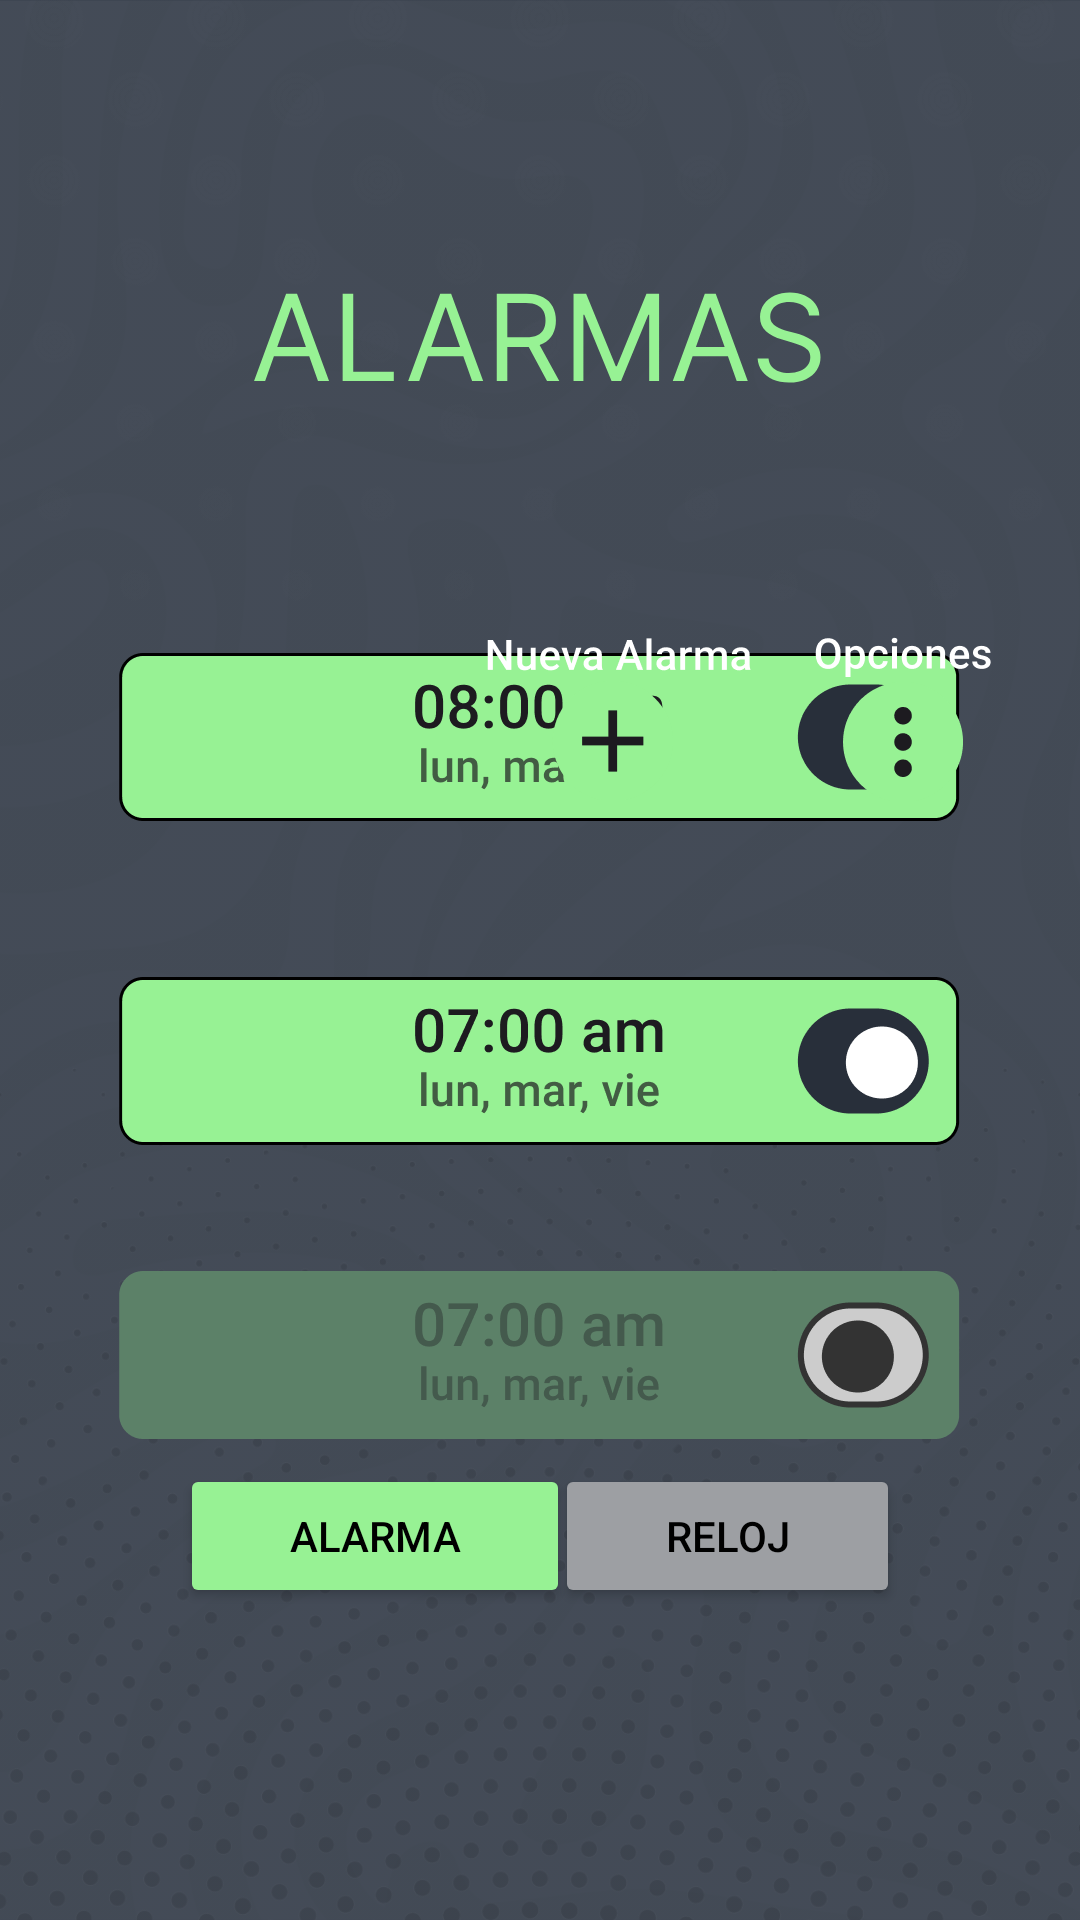

Here is an Android app screen rendered from its layout file. Give the layout XML and the strings, colors and styles it references.
<!-- AndroidManifest.xml: application theme Theme.AlarmaApp -->
<!-- res/layout/activity_main.xml -->
<?xml version="1.0" encoding="utf-8"?>
<androidx.constraintlayout.widget.ConstraintLayout xmlns:android="http://schemas.android.com/apk/res/android"
    xmlns:app="http://schemas.android.com/apk/res-auto"
    xmlns:tools="http://schemas.android.com/tools"
    android:id="@+id/volver"
    android:layout_width="match_parent"
    android:layout_height="match_parent"
    android:background="#3C4450"
    android:contentDescription="@string/constraint"
    tools:context=".MainActivity">

    <ImageView
        android:id="@+id/textura1"
        android:layout_width="0dp"
        android:layout_height="0dp"
        android:alpha="0.04"
        android:scaleType="centerCrop"
        android:visibility="visible"
        app:layout_constraintBottom_toBottomOf="parent"
        app:layout_constraintEnd_toEndOf="parent"
        app:layout_constraintHorizontal_bias="1.0"
        app:layout_constraintStart_toStartOf="parent"
        app:layout_constraintTop_toTopOf="parent"
        app:layout_constraintVertical_bias="0.431"
        app:srcCompat="@drawable/textura1"
        tools:ignore="ContentDescription" />

    <ImageView
        android:id="@+id/textura2"
        android:layout_width="wrap_content"
        android:layout_height="543dp"
        android:layout_marginBottom="-200dp"
        android:alpha="0.1"
        android:contentDescription="@string/textura_inferior"
        android:scaleType="centerCrop"
        app:layout_constraintBottom_toBottomOf="parent"
        app:layout_constraintEnd_toEndOf="parent"
        app:layout_constraintStart_toStartOf="parent"
        app:srcCompat="@drawable/textura2"
        tools:ignore="VisualLintBounds,ImageContrastCheck" />

    <ImageView
        android:id="@+id/textura3"
        android:layout_width="wrap_content"
        android:layout_height="wrap_content"
        android:adjustViewBounds="true"
        android:alpha="0.01"
        android:rotation="180"
        android:scaleType="centerCrop"
        android:scaleX="1.5"
        android:scaleY="1.5"
        android:translationY="-520dp"
        android:visibility="visible"
        app:layout_constraintBottom_toBottomOf="parent"
        app:layout_constraintEnd_toEndOf="parent"
        app:layout_constraintStart_toStartOf="parent"
        app:srcCompat="@drawable/textura3"
        tools:ignore="ContentDescription,VisualLintBounds" />

    <ImageView
        android:id="@+id/titulo1"
        android:layout_width="wrap_content"
        android:layout_height="wrap_content"
        android:layout_marginTop="88dp"
        android:backgroundTint="#FFFFFF"
        android:contentDescription="@string/titulo_principal"
        app:layout_constraintEnd_toEndOf="parent"
        app:layout_constraintStart_toStartOf="parent"
        app:layout_constraintTop_toTopOf="parent"
        app:srcCompat="@drawable/titulo1" />

    <Button
        android:id="@+id/button2"
        android:layout_width="115dp"
        android:layout_height="48dp"
        android:layout_marginEnd="60dp"
        android:layout_marginBottom="104dp"
        android:backgroundTint="#9D9FA3"
        android:text="@string/btn_reloj"
        android:textColor="#000000"
        app:layout_constraintBottom_toBottomOf="parent"
        app:layout_constraintEnd_toEndOf="parent" />

    <Button
        android:id="@+id/button"
        android:layout_width="130dp"
        android:layout_height="48dp"
        android:layout_marginStart="60dp"
        android:layout_marginBottom="104dp"
        android:backgroundTint="#97F294"
        android:text="@string/btn_alarma"
        android:textColor="#000000"
        app:layout_constraintBottom_toBottomOf="parent"
        app:layout_constraintStart_toStartOf="parent" />

    <ImageButton
        android:id="@+id/alarma1"
        android:layout_width="wrap_content"
        android:layout_height="wrap_content"
        android:layout_marginTop="60dp"
        android:layout_marginBottom="16dp"
        android:backgroundTint="#00FFFFFF"
        android:contentDescription="@string/imagen1"
        app:layout_constraintBottom_toTopOf="@id/alarma2"
        app:layout_constraintEnd_toEndOf="parent"
        app:layout_constraintHorizontal_bias="0.495"
        app:layout_constraintStart_toStartOf="parent"
        app:layout_constraintTop_toBottomOf="@+id/anadir"
        app:srcCompat="@drawable/alarma1" />

    <ImageButton
        android:id="@+id/alarma2"
        android:layout_width="wrap_content"
        android:layout_height="wrap_content"
        android:layout_marginTop="16dp"
        android:layout_marginBottom="16dp"
        android:backgroundTint="#00FFFFFF"
        android:contentDescription="@string/alarma_2"
        app:layout_constraintBottom_toTopOf="@id/alarma3"
        app:layout_constraintEnd_toEndOf="parent"
        app:layout_constraintHorizontal_bias="0.495"
        app:layout_constraintStart_toStartOf="parent"
        app:layout_constraintTop_toBottomOf="@+id/alarma1"
        app:srcCompat="@drawable/alarma2" />

    <ImageView
        android:id="@+id/alarma3"
        android:layout_width="wrap_content"
        android:layout_height="wrap_content"
        android:layout_marginTop="16dp"
        android:layout_marginBottom="137dp"
        android:backgroundTint="#00FFFFFF"
        android:contentDescription="@string/alarma_3"
        app:layout_constraintBottom_toTopOf="@+id/button"
        app:layout_constraintEnd_toEndOf="parent"
        app:layout_constraintHorizontal_bias="0.496"
        app:layout_constraintStart_toStartOf="parent"
        app:layout_constraintTop_toBottomOf="@+id/alarma2"
        app:srcCompat="@drawable/alarma3"
        tools:ignore="ImageContrastCheck" />

    <ImageButton
        android:id="@+id/anadir"
        android:layout_width="wrap_content"
        android:layout_height="wrap_content"
        android:layout_marginTop="66dp"
        android:layout_marginEnd="8dp"
        android:backgroundTint="#00FFFFFF"
        android:contentDescription="@string/anadir_nueva_alarma"
        android:onClick="irpantalla2"
        android:translationX="15dp"
        app:layout_constraintEnd_toStartOf="@+id/opciones"
        app:layout_constraintTop_toBottomOf="@+id/titulo1"
        app:srcCompat="@drawable/anadir"
        tools:ignore="ImageContrastCheck" />

    <ImageButton
        android:id="@+id/opciones"
        android:layout_width="wrap_content"
        android:layout_height="wrap_content"
        android:layout_marginTop="-3dp"
        android:layout_marginEnd="16dp"
        android:backgroundTint="#00FFFFFF"
        android:contentDescription="@string/opciones_alarma"
        android:translationY="1dp"
        app:layout_constraintEnd_toEndOf="parent"
        app:layout_constraintTop_toTopOf="@+id/anadir"
        app:srcCompat="@drawable/opciones"
        tools:ignore="ImageContrastCheck" />

</androidx.constraintlayout.widget.ConstraintLayout>
<!-- resources referenced by this layout -->
<resources>
  <!-- drawable alarma1: png bitmap (drawable, 4069 bytes) -->
  <!-- drawable alarma2: png bitmap (drawable, 3901 bytes) -->
  <!-- drawable alarma3: png bitmap (drawable, 3908 bytes) -->
  <!-- drawable anadir: png bitmap (drawable, 1761 bytes) -->
  <!-- drawable opciones: png bitmap (drawable, 1735 bytes) -->
  <!-- drawable textura1: png bitmap (drawable, 137114 bytes) -->
  <!-- drawable textura2: png bitmap (drawable, 237152 bytes) -->
  <!-- drawable textura3: png bitmap (drawable, 378131 bytes) -->
  <!-- drawable titulo1: vector/xml drawable (drawable, 2735 chars, omitted) -->
  <string name="alarma_2">Alarma 2</string>
  <string name="alarma_3">alarma 3</string>
  <string name="anadir_nueva_alarma">Anadir nueva alarma</string>
  <string name="btn_alarma">Alarma</string>
  <string name="btn_reloj">Reloj</string>
  <string name="constraint">Constraint layout</string>
  <string name="imagen1" tools:ignore="Typos">imagen1</string>
  <string name="opciones_alarma">opciones</string>
  <string name="textura_inferior">textura inferior</string>
  <string name="titulo_principal">Titulo principal</string>
  <style name="Theme.AlarmaApp" parent="Base.Theme.AlarmaApp" />
  <style name="Base.Theme.AlarmaApp" parent="Theme.Material3.DayNight.NoActionBar">
          
          
      </style>
</resources>
